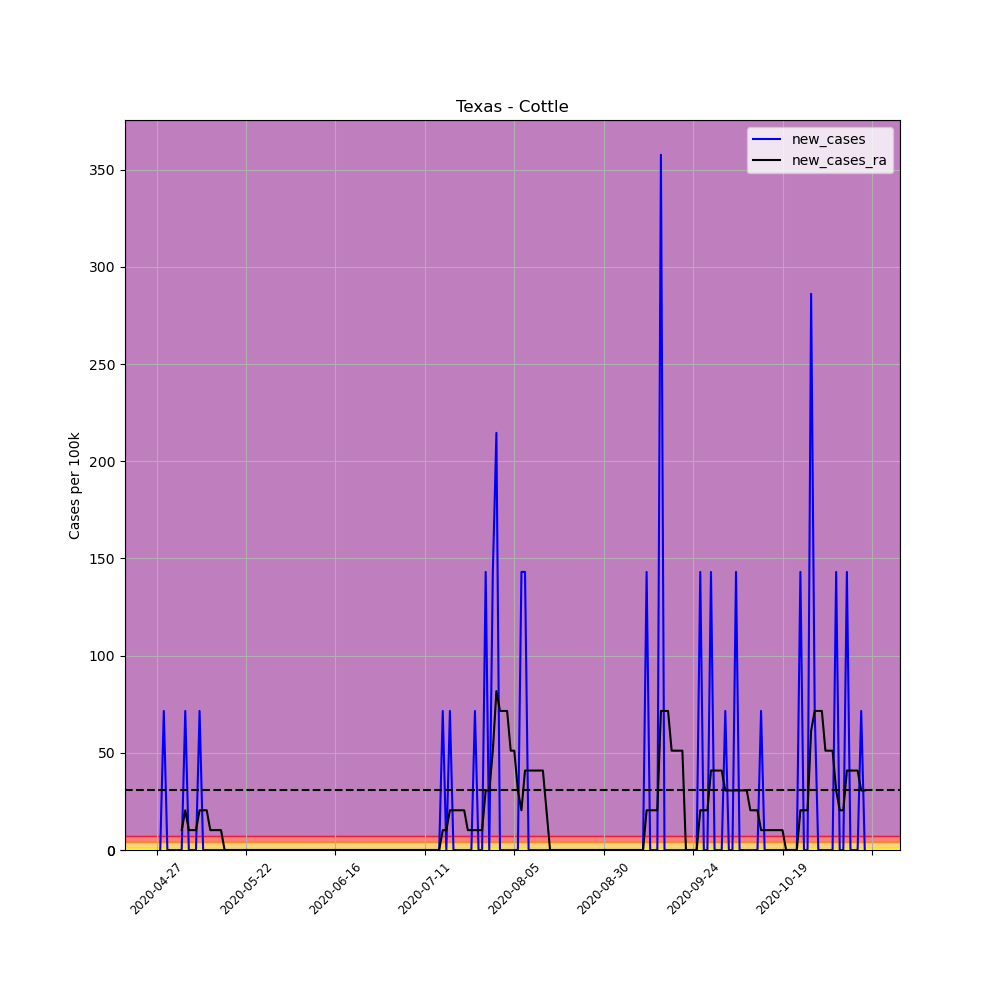

Values plotted in this chart, from the file beside it:
, date, county, state, fips, cases, deaths, COUNTY, STNAME, CTYNAME, POPESTIMATE2019, per_100k, per_100k_ra, new_cases, new_cases_ra
647650, 2020-04-27, Cottle, Texas, 48101, 1, 0, 101, Texas, Cottle, 1398, 71.53, , , 
647651, 2020-04-28, Cottle, Texas, 48101, 1, 0, 101, Texas, Cottle, 1398, 71.53, , 0.0, 
647652, 2020-04-29, Cottle, Texas, 48101, 2, 0, 101, Texas, Cottle, 1398, 143.1, , 71.53, 
647653, 2020-04-30, Cottle, Texas, 48101, 2, 0, 101, Texas, Cottle, 1398, 143.1, , 0.0, 
647654, 2020-05-01, Cottle, Texas, 48101, 2, 0, 101, Texas, Cottle, 1398, 143.1, , 0.0, 
647655, 2020-05-02, Cottle, Texas, 48101, 2, 0, 101, Texas, Cottle, 1398, 143.1, , 0.0, 
647656, 2020-05-03, Cottle, Texas, 48101, 2, 0, 101, Texas, Cottle, 1398, 143.1, 122.6, 0.0, 
647657, 2020-05-04, Cottle, Texas, 48101, 2, 0, 101, Texas, Cottle, 1398, 143.1, 132.8, 0.0, 10.22
647658, 2020-05-05, Cottle, Texas, 48101, 3, 0, 101, Texas, Cottle, 1398, 214.6, 153.3, 71.53, 20.44
647659, 2020-05-06, Cottle, Texas, 48101, 3, 0, 101, Texas, Cottle, 1398, 214.6, 163.5, 0.0, 10.22
647660, 2020-05-07, Cottle, Texas, 48101, 3, 0, 101, Texas, Cottle, 1398, 214.6, 173.7, 0.0, 10.22
647661, 2020-05-08, Cottle, Texas, 48101, 3, 0, 101, Texas, Cottle, 1398, 214.6, 183.9, 0.0, 10.22
647662, 2020-05-09, Cottle, Texas, 48101, 4, 1, 101, Texas, Cottle, 1398, 286.1, 204.4, 71.53, 20.44
647663, 2020-05-10, Cottle, Texas, 48101, 4, 1, 101, Texas, Cottle, 1398, 286.1, 224.8, 0.0, 20.44
647664, 2020-05-11, Cottle, Texas, 48101, 4, 1, 101, Texas, Cottle, 1398, 286.1, 245.2, 0.0, 20.44
647665, 2020-05-12, Cottle, Texas, 48101, 4, 1, 101, Texas, Cottle, 1398, 286.1, 255.5, 0.0, 10.22
647666, 2020-05-13, Cottle, Texas, 48101, 4, 1, 101, Texas, Cottle, 1398, 286.1, 265.7, 0.0, 10.22
647667, 2020-05-14, Cottle, Texas, 48101, 4, 1, 101, Texas, Cottle, 1398, 286.1, 275.9, 0.0, 10.22
647668, 2020-05-15, Cottle, Texas, 48101, 4, 1, 101, Texas, Cottle, 1398, 286.1, 286.1, 0.0, 10.22
647669, 2020-05-16, Cottle, Texas, 48101, 4, 1, 101, Texas, Cottle, 1398, 286.1, 286.1, 0.0, 0.0
647670, 2020-05-17, Cottle, Texas, 48101, 4, 1, 101, Texas, Cottle, 1398, 286.1, 286.1, 0.0, 0.0
647671, 2020-05-18, Cottle, Texas, 48101, 4, 1, 101, Texas, Cottle, 1398, 286.1, 286.1, 0.0, 0.0
647672, 2020-05-19, Cottle, Texas, 48101, 4, 1, 101, Texas, Cottle, 1398, 286.1, 286.1, 0.0, 0.0
647673, 2020-05-20, Cottle, Texas, 48101, 4, 1, 101, Texas, Cottle, 1398, 286.1, 286.1, 0.0, 0.0
647674, 2020-05-21, Cottle, Texas, 48101, 4, 1, 101, Texas, Cottle, 1398, 286.1, 286.1, 0.0, 0.0
647675, 2020-05-22, Cottle, Texas, 48101, 4, 1, 101, Texas, Cottle, 1398, 286.1, 286.1, 0.0, 0.0
647676, 2020-05-23, Cottle, Texas, 48101, 4, 1, 101, Texas, Cottle, 1398, 286.1, 286.1, 0.0, 0.0
647677, 2020-05-24, Cottle, Texas, 48101, 4, 1, 101, Texas, Cottle, 1398, 286.1, 286.1, 0.0, 0.0
647678, 2020-05-25, Cottle, Texas, 48101, 4, 1, 101, Texas, Cottle, 1398, 286.1, 286.1, 0.0, 0.0
647679, 2020-05-26, Cottle, Texas, 48101, 4, 1, 101, Texas, Cottle, 1398, 286.1, 286.1, 0.0, 0.0
647680, 2020-05-27, Cottle, Texas, 48101, 4, 1, 101, Texas, Cottle, 1398, 286.1, 286.1, 0.0, 0.0
647681, 2020-05-28, Cottle, Texas, 48101, 4, 1, 101, Texas, Cottle, 1398, 286.1, 286.1, 0.0, 0.0
647682, 2020-05-29, Cottle, Texas, 48101, 4, 1, 101, Texas, Cottle, 1398, 286.1, 286.1, 0.0, 0.0
647683, 2020-05-30, Cottle, Texas, 48101, 4, 1, 101, Texas, Cottle, 1398, 286.1, 286.1, 0.0, 0.0
647684, 2020-05-31, Cottle, Texas, 48101, 4, 1, 101, Texas, Cottle, 1398, 286.1, 286.1, 0.0, 0.0
647685, 2020-06-01, Cottle, Texas, 48101, 4, 1, 101, Texas, Cottle, 1398, 286.1, 286.1, 0.0, 0.0
647686, 2020-06-02, Cottle, Texas, 48101, 4, 1, 101, Texas, Cottle, 1398, 286.1, 286.1, 0.0, 0.0
647687, 2020-06-03, Cottle, Texas, 48101, 4, 1, 101, Texas, Cottle, 1398, 286.1, 286.1, 0.0, 0.0
647688, 2020-06-04, Cottle, Texas, 48101, 4, 1, 101, Texas, Cottle, 1398, 286.1, 286.1, 0.0, 0.0
647689, 2020-06-05, Cottle, Texas, 48101, 4, 1, 101, Texas, Cottle, 1398, 286.1, 286.1, 0.0, 0.0
647690, 2020-06-06, Cottle, Texas, 48101, 4, 1, 101, Texas, Cottle, 1398, 286.1, 286.1, 0.0, 0.0
647691, 2020-06-07, Cottle, Texas, 48101, 4, 1, 101, Texas, Cottle, 1398, 286.1, 286.1, 0.0, 0.0
647692, 2020-06-08, Cottle, Texas, 48101, 4, 1, 101, Texas, Cottle, 1398, 286.1, 286.1, 0.0, 0.0
647693, 2020-06-09, Cottle, Texas, 48101, 4, 1, 101, Texas, Cottle, 1398, 286.1, 286.1, 0.0, 0.0
647694, 2020-06-10, Cottle, Texas, 48101, 4, 1, 101, Texas, Cottle, 1398, 286.1, 286.1, 0.0, 0.0
647695, 2020-06-11, Cottle, Texas, 48101, 4, 1, 101, Texas, Cottle, 1398, 286.1, 286.1, 0.0, 0.0
647696, 2020-06-12, Cottle, Texas, 48101, 4, 1, 101, Texas, Cottle, 1398, 286.1, 286.1, 0.0, 0.0
647697, 2020-06-13, Cottle, Texas, 48101, 4, 1, 101, Texas, Cottle, 1398, 286.1, 286.1, 0.0, 0.0
647698, 2020-06-14, Cottle, Texas, 48101, 4, 1, 101, Texas, Cottle, 1398, 286.1, 286.1, 0.0, 0.0
647699, 2020-06-15, Cottle, Texas, 48101, 4, 1, 101, Texas, Cottle, 1398, 286.1, 286.1, 0.0, 0.0
647700, 2020-06-16, Cottle, Texas, 48101, 4, 1, 101, Texas, Cottle, 1398, 286.1, 286.1, 0.0, 0.0
647701, 2020-06-17, Cottle, Texas, 48101, 4, 1, 101, Texas, Cottle, 1398, 286.1, 286.1, 0.0, 0.0
647702, 2020-06-18, Cottle, Texas, 48101, 4, 1, 101, Texas, Cottle, 1398, 286.1, 286.1, 0.0, 0.0
647703, 2020-06-19, Cottle, Texas, 48101, 4, 1, 101, Texas, Cottle, 1398, 286.1, 286.1, 0.0, 0.0
647704, 2020-06-20, Cottle, Texas, 48101, 4, 1, 101, Texas, Cottle, 1398, 286.1, 286.1, 0.0, 0.0
647705, 2020-06-21, Cottle, Texas, 48101, 4, 1, 101, Texas, Cottle, 1398, 286.1, 286.1, 0.0, 0.0
647706, 2020-06-22, Cottle, Texas, 48101, 4, 1, 101, Texas, Cottle, 1398, 286.1, 286.1, 0.0, 0.0
647707, 2020-06-23, Cottle, Texas, 48101, 4, 1, 101, Texas, Cottle, 1398, 286.1, 286.1, 0.0, 0.0
647708, 2020-06-24, Cottle, Texas, 48101, 4, 1, 101, Texas, Cottle, 1398, 286.1, 286.1, 0.0, 0.0
647709, 2020-06-25, Cottle, Texas, 48101, 4, 1, 101, Texas, Cottle, 1398, 286.1, 286.1, 0.0, 0.0
... 139 more rows
